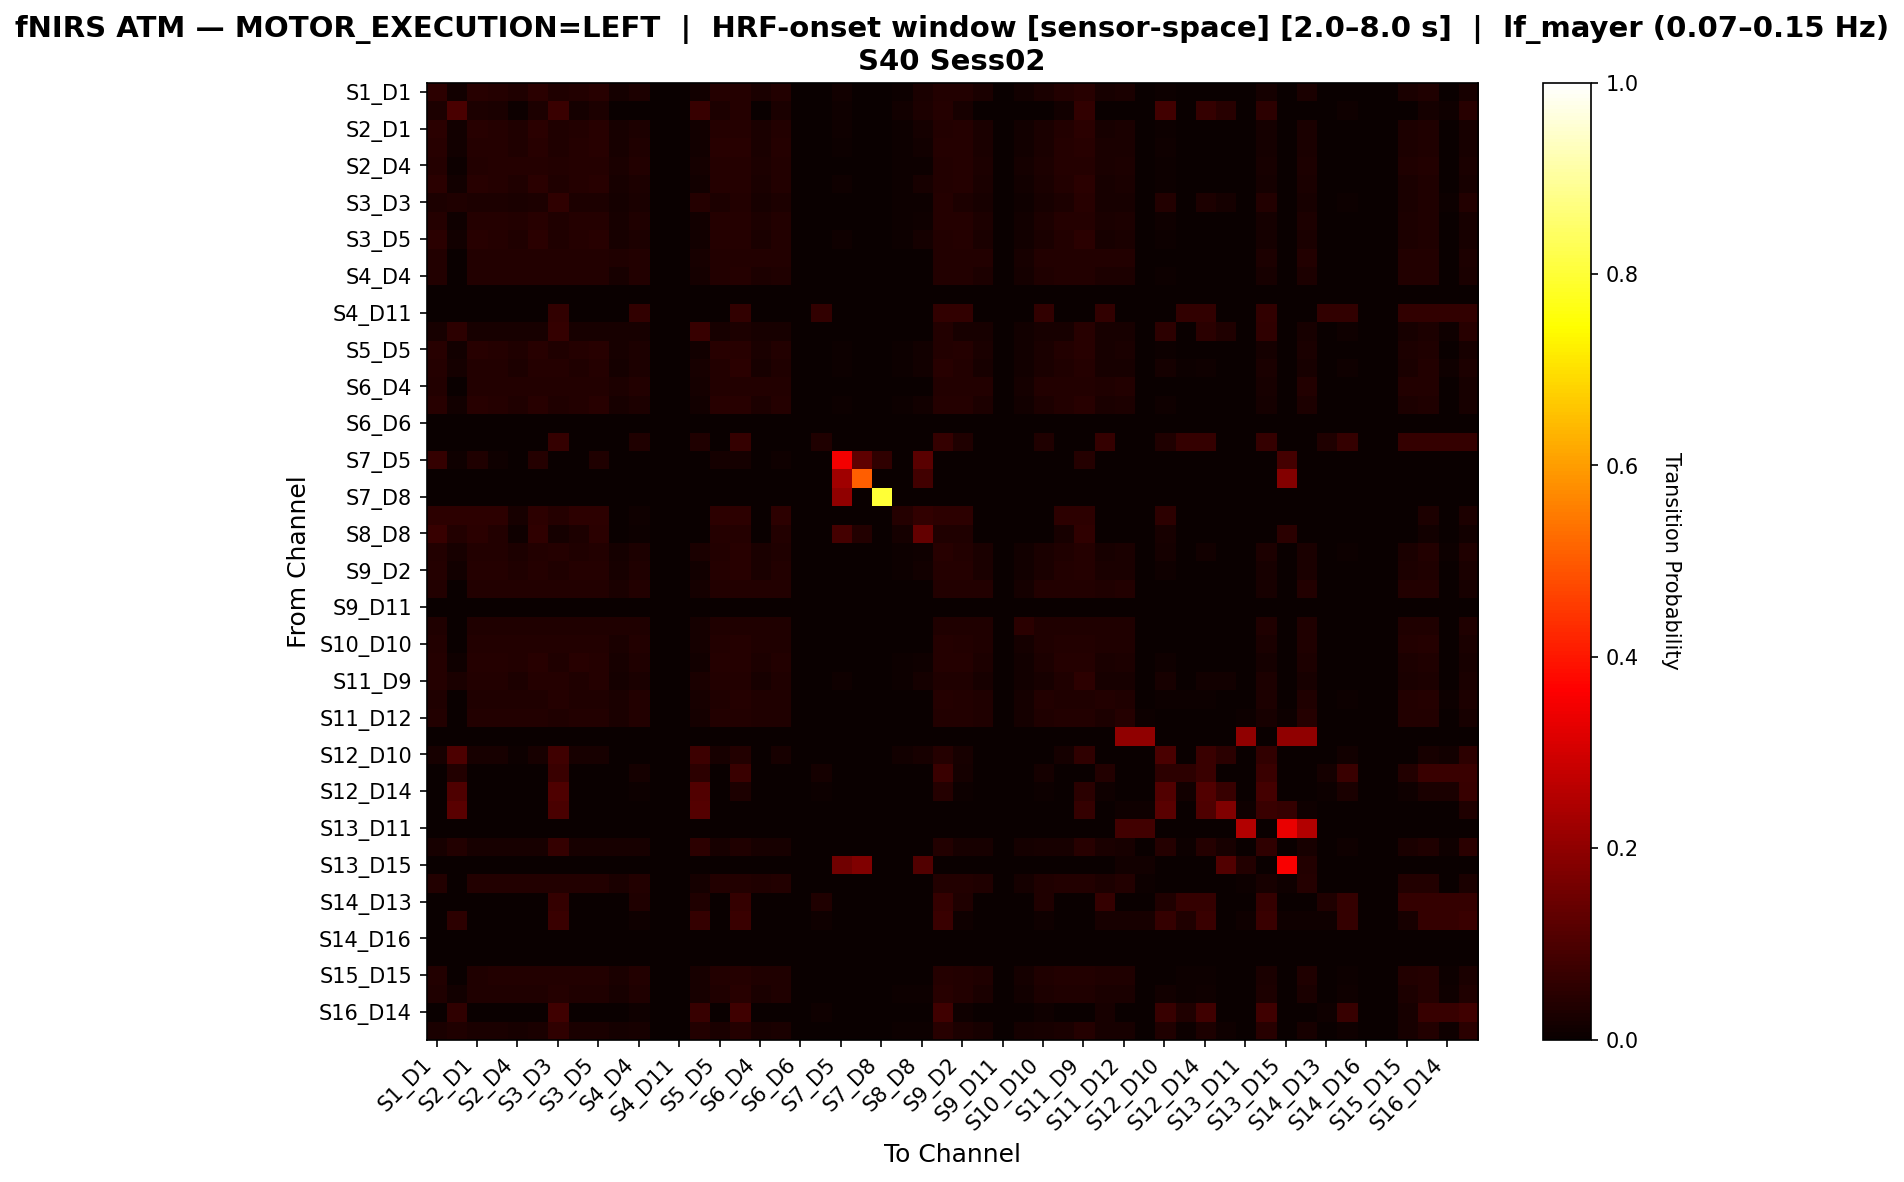

Source data for this figure (header and first rows):
, S1_D1 hbo, S1_D3 hbo, S2_D1 hbo, S2_D2 hbo, S2_D4 hbo, S3_D1 hbo, S3_D3 hbo, S3_D4 hbo, S3_D5 hbo, S4_D2 hbo, S4_D4 hbo, S4_D6 hbo, S4_D11 hbo, S5_D3 hbo, S5_D5 hbo, S5_D7 hbo, S6_D4 hbo, S6_D5 hbo, S6_D6 hbo, S6_D8 hbo, S7_D5 hbo, S7_D7 hbo, S7_D8 hbo
S1_D1 hbo, 0.05097, 0.01199, 0.04348, 0.04048, 0.03298, 0.04798, 0.03148, 0.03898, 0.04498, 0.01949, 0.02999, 0.0, 0.0, 0.01349, 0.04198, 0.04198, 0.02549, 0.03748, 0.0, 0.0, 0.01499, 0.0, 0.0
S1_D3 hbo, 0.02736, 0.09422, 0.02736, 0.02432, 0.006079, 0.02736, 0.07295, 0.01824, 0.02736, 0.0, 0.00304, 0.0, 0.0, 0.06687, 0.02736, 0.03951, 0.0, 0.02432, 0.0, 0.0, 0.009119, 0.0, 0.0
S2_D1 hbo, 0.04755, 0.01227, 0.04448, 0.04141, 0.03221, 0.04755, 0.03221, 0.03834, 0.04601, 0.01994, 0.03067, 0.0, 0.0, 0.0138, 0.04294, 0.04294, 0.02607, 0.03834, 0.0, 0.0, 0.009202, 0.0, 0.0
S2_D2 hbo, 0.04396, 0.01256, 0.04239, 0.04239, 0.03454, 0.04553, 0.03297, 0.04082, 0.04396, 0.02041, 0.0314, 0.0, 0.0, 0.01413, 0.04396, 0.04396, 0.02669, 0.03925, 0.0, 0.0, 0.00471, 0.0, 0.0
S2_D4 hbo, 0.03971, 0.005415, 0.03791, 0.03971, 0.03971, 0.04152, 0.0361, 0.04152, 0.03971, 0.02347, 0.0361, 0.0, 0.0, 0.01625, 0.03971, 0.03971, 0.03069, 0.0361, 0.0, 0.0, 0.0, 0.0, 0.0
S3_D1 hbo, 0.04856, 0.01214, 0.04401, 0.04097, 0.03338, 0.04856, 0.03187, 0.03945, 0.04552, 0.01973, 0.03035, 0.0, 0.0, 0.01366, 0.04249, 0.04249, 0.0258, 0.03794, 0.0, 0.0, 0.01062, 0.0, 0.0
S3_D3 hbo, 0.02964, 0.03479, 0.02964, 0.02964, 0.02577, 0.02964, 0.05541, 0.02964, 0.02964, 0.01675, 0.02448, 0.0, 0.0, 0.04124, 0.02964, 0.03737, 0.02191, 0.02835, 0.0, 0.0, 0.0, 0.0, 0.0
S3_D4 hbo, 0.04221, 0.01136, 0.04058, 0.04221, 0.03571, 0.04383, 0.03409, 0.04221, 0.04221, 0.0211, 0.03247, 0.0, 0.0, 0.01461, 0.04221, 0.04221, 0.0276, 0.03896, 0.0, 0.0, 0.001623, 0.0, 0.0
S3_D5 hbo, 0.04726, 0.0122, 0.04421, 0.04116, 0.03354, 0.04878, 0.03201, 0.03963, 0.04573, 0.01982, 0.03049, 0.0, 0.0, 0.01372, 0.04268, 0.04268, 0.02591, 0.03811, 0.0, 0.0, 0.009146, 0.0, 0.0
S4_D2 hbo, 0.03599, 0.0, 0.03599, 0.03599, 0.03599, 0.03599, 0.03599, 0.03599, 0.03599, 0.03342, 0.03599, 0.0, 0.0, 0.02314, 0.03599, 0.03599, 0.03599, 0.03599, 0.0, 0.0, 0.0, 0.0, 0.0
S4_D4 hbo, 0.03717, 0.00354, 0.0354, 0.03717, 0.03894, 0.03894, 0.03717, 0.03894, 0.03717, 0.02301, 0.03717, 0.0, 0.0, 0.0177, 0.03717, 0.04071, 0.03009, 0.03363, 0.0, 0.00177, 0.0, 0.0, 0.0
S4_D6 hbo, 0.0, 0.0, 0.0, 0.0, 0.0, 0.0, 0.0, 0.0, 0.0, 0.0, 0.0, 0.0, 0.0, 0.0, 0.0, 0.0, 0.0, 0.0, 0.0, 0.0, 0.0, 0.0, 0.0
S4_D11 hbo, 0.0, 0.0, 0.0, 0.0, 0.0, 0.0, 0.05882, 0.0, 0.0, 0.0, 0.05882, 0.0, 0.0, 0.0, 0.0, 0.05882, 0.0, 0.0, 0.0, 0.05882, 0.0, 0.0, 0.0
S5_D3 hbo, 0.01991, 0.0531, 0.01991, 0.01991, 0.01991, 0.01991, 0.06637, 0.01991, 0.01991, 0.01991, 0.01991, 0.0, 0.0, 0.06858, 0.01991, 0.03097, 0.01991, 0.01991, 0.0, 0.0, 0.0, 0.0, 0.0
S5_D5 hbo, 0.04503, 0.01242, 0.04348, 0.04193, 0.03416, 0.04658, 0.03261, 0.04037, 0.04503, 0.02019, 0.03106, 0.0, 0.0, 0.01398, 0.04348, 0.04348, 0.0264, 0.03882, 0.0, 0.0, 0.006211, 0.0, 0.0
S5_D7 hbo, 0.03914, 0.01889, 0.03779, 0.03644, 0.02969, 0.04049, 0.03914, 0.03509, 0.03914, 0.01754, 0.02834, 0.0, 0.0, 0.02159, 0.03779, 0.04723, 0.02294, 0.03374, 0.0, 0.00135, 0.005398, 0.0, 0.0
S6_D4 hbo, 0.03789, 0.0, 0.03789, 0.03789, 0.03789, 0.03789, 0.03579, 0.03789, 0.03789, 0.02737, 0.03789, 0.0, 0.0, 0.01895, 0.03789, 0.03789, 0.03579, 0.03579, 0.0, 0.0, 0.0, 0.0, 0.0
S6_D5 hbo, 0.04348, 0.01288, 0.04348, 0.04187, 0.03221, 0.04348, 0.03382, 0.03865, 0.04348, 0.02093, 0.0306, 0.0, 0.0, 0.01449, 0.04348, 0.04348, 0.02738, 0.04026, 0.0, 0.0, 0.004831, 0.0, 0.0
S6_D6 hbo, 0.0, 0.0, 0.0, 0.0, 0.0, 0.0, 0.0, 0.0, 0.0, 0.0, 0.0, 0.0, 0.0, 0.0, 0.0, 0.0, 0.0, 0.0, 0.0, 0.0, 0.0, 0.0, 0.0
S6_D8 hbo, 0.0, 0.0, 0.0, 0.0, 0.0, 0.0, 0.06452, 0.0, 0.0, 0.0, 0.03226, 0.0, 0.0, 0.03226, 0.0, 0.06452, 0.0, 0.0, 0.0, 0.03226, 0.0, 0.0, 0.0
S7_D5 hbo, 0.06349, 0.007937, 0.03175, 0.007937, 0.0, 0.03968, 0.0, 0.0, 0.03175, 0.0, 0.0, 0.0, 0.0, 0.0, 0.01587, 0.01587, 0.0, 0.007937, 0.0, 0.0, 0.3492, 0.127, 0.05556
S7_D7 hbo, 0.0, 0.0, 0.0, 0.0, 0.0, 0.0, 0.0, 0.0, 0.0, 0.0, 0.0, 0.0, 0.0, 0.0, 0.0, 0.0, 0.0, 0.0, 0.0, 0.0, 0.2254, 0.507, 0.0
S7_D8 hbo, 0.0, 0.0, 0.0, 0.0, 0.0, 0.0, 0.0, 0.0, 0.0, 0.0, 0.0, 0.0, 0.0, 0.0, 0.0, 0.0, 0.0, 0.0, 0.0, 0.0, 0.2, 0.0, 0.8
S8_D6 hbo, 0.05102, 0.05102, 0.05102, 0.05102, 0.02041, 0.05102, 0.04082, 0.05102, 0.05102, 0.0, 0.0102, 0.0, 0.0, 0.0, 0.05102, 0.05102, 0.0, 0.05102, 0.0, 0.0, 0.0, 0.0, 0.0
S8_D8 hbo, 0.06912, 0.03687, 0.05069, 0.03687, 0.009217, 0.0553, 0.01843, 0.02765, 0.05069, 0.0, 0.004608, 0.0, 0.0, 0.0, 0.04147, 0.04147, 0.0, 0.03687, 0.0, 0.0, 0.08756, 0.03687, 0.0
S8_D15 hbo, 0.03745, 0.02219, 0.03606, 0.03745, 0.02913, 0.03745, 0.04161, 0.03467, 0.03745, 0.01803, 0.02774, 0.0, 0.0, 0.02497, 0.03745, 0.04577, 0.02358, 0.03467, 0.0, 0.0, 0.002774, 0.0, 0.0
S9_D2 hbo, 0.04097, 0.01214, 0.03945, 0.04097, 0.03338, 0.04249, 0.0349, 0.03945, 0.04097, 0.01973, 0.03187, 0.0, 0.0, 0.01517, 0.04097, 0.04401, 0.0258, 0.03794, 0.0, 0.001517, 0.003035, 0.0, 0.0
S9_D9 hbo, 0.0375, 0.0, 0.0375, 0.0375, 0.0375, 0.0375, 0.03542, 0.0375, 0.0375, 0.02708, 0.0375, 0.0, 0.0, 0.01875, 0.0375, 0.0375, 0.03542, 0.03542, 0.0, 0.0, 0.0, 0.0, 0.0
S9_D11 hbo, 0.0, 0.0, 0.0, 0.0, 0.0, 0.0, 0.0, 0.0, 0.0, 0.0, 0.0, 0.0, 0.0, 0.0, 0.0, 0.0, 0.0, 0.0, 0.0, 0.0, 0.0, 0.0, 0.0
S10_D9 hbo, 0.03448, 0.0, 0.03448, 0.03448, 0.03448, 0.03448, 0.03448, 0.03448, 0.03448, 0.03448, 0.03448, 0.0, 0.0, 0.01916, 0.03448, 0.03448, 0.03448, 0.03448, 0.0, 0.0, 0.0, 0.0, 0.0
S10_D10 hbo, 0.03598, 0.001894, 0.03598, 0.03598, 0.03598, 0.03598, 0.03788, 0.03598, 0.03598, 0.02462, 0.03788, 0.0, 0.0, 0.01894, 0.03598, 0.03977, 0.0322, 0.03409, 0.0, 0.001894, 0.0, 0.0, 0.0
S10_D12 hbo, 0.04153, 0.009967, 0.03987, 0.04153, 0.03654, 0.04319, 0.03488, 0.04319, 0.04153, 0.02159, 0.03322, 0.0, 0.0, 0.01495, 0.04153, 0.04153, 0.02824, 0.03821, 0.0, 0.0, 0.0, 0.0, 0.0
S11_D9 hbo, 0.04261, 0.0253, 0.03862, 0.03595, 0.02929, 0.04261, 0.04261, 0.03462, 0.03995, 0.01731, 0.02663, 0.0, 0.0, 0.02663, 0.03728, 0.03728, 0.02264, 0.03329, 0.0, 0.0, 0.009321, 0.0, 0.0
S11_D11 hbo, 0.03333, 0.002083, 0.03333, 0.03333, 0.03333, 0.03333, 0.03958, 0.03333, 0.03333, 0.02708, 0.03542, 0.0, 0.0, 0.02292, 0.03333, 0.03958, 0.03333, 0.03333, 0.0, 0.002083, 0.0, 0.0, 0.0
S11_D12 hbo, 0.03711, 0.0, 0.03711, 0.03711, 0.03711, 0.03711, 0.03505, 0.03711, 0.03711, 0.0268, 0.03711, 0.0, 0.0, 0.01856, 0.03711, 0.03711, 0.03505, 0.03505, 0.0, 0.0, 0.0, 0.0, 0.0
S11_D13 hbo, 0.0, 0.0, 0.0, 0.0, 0.0, 0.0, 0.0, 0.0, 0.0, 0.0, 0.0, 0.0, 0.0, 0.0, 0.0, 0.0, 0.0, 0.0, 0.0, 0.0, 0.0, 0.0, 0.0
S12_D10 hbo, 0.01954, 0.09772, 0.01954, 0.01954, 0.006515, 0.01954, 0.08143, 0.01954, 0.01954, 0.0, 0.003257, 0.0, 0.0, 0.07492, 0.01954, 0.03583, 0.0, 0.01954, 0.0, 0.0, 0.0, 0.0, 0.0
S12_D12 hbo, 0.0, 0.03571, 0.0, 0.0, 0.0, 0.0, 0.07143, 0.0, 0.0, 0.0, 0.01786, 0.0, 0.0, 0.05357, 0.0, 0.07143, 0.0, 0.0, 0.0, 0.01786, 0.0, 0.0, 0.0
S12_D14 hbo, 0.0, 0.1022, 0.0, 0.0, 0.0, 0.0, 0.1022, 0.0, 0.0, 0.0, 0.004444, 0.0, 0.0, 0.1067, 0.0, 0.03111, 0.0, 0.0, 0.0, 0.004444, 0.0, 0.0, 0.0
S13_D6 hbo, 0.0, 0.121, 0.0, 0.0, 0.0, 0.0, 0.09677, 0.0, 0.0, 0.0, 0.0, 0.0, 0.0, 0.1129, 0.0, 0.0, 0.0, 0.0, 0.0, 0.0, 0.0, 0.0, 0.0
S13_D11 hbo, 0.0, 0.0, 0.0, 0.0, 0.0, 0.0, 0.0, 0.0, 0.0, 0.0, 0.0, 0.0, 0.0, 0.0, 0.0, 0.0, 0.0, 0.0, 0.0, 0.0, 0.0, 0.0, 0.0
S13_D13 hbo, 0.02218, 0.03831, 0.02218, 0.02218, 0.02218, 0.02218, 0.0625, 0.02218, 0.02218, 0.02016, 0.02218, 0.0, 0.0, 0.05242, 0.02218, 0.03427, 0.02218, 0.02218, 0.0, 0.0, 0.0, 0.0, 0.0
S13_D15 hbo, 0.0, 0.0, 0.0, 0.0, 0.0, 0.0, 0.0, 0.0, 0.0, 0.0, 0.0, 0.0, 0.0, 0.0, 0.0, 0.0, 0.0, 0.0, 0.0, 0.0, 0.1548, 0.1786, 0.0
S14_D12 hbo, 0.03725, 0.001961, 0.03725, 0.03725, 0.03725, 0.03725, 0.03529, 0.03725, 0.03725, 0.02549, 0.03725, 0.0, 0.0, 0.01765, 0.03725, 0.03725, 0.03333, 0.03529, 0.0, 0.0, 0.0, 0.0, 0.0
S14_D13 hbo, 0.0, 0.0, 0.0, 0.0, 0.0, 0.0, 0.06452, 0.0, 0.0, 0.0, 0.03226, 0.0, 0.0, 0.03226, 0.0, 0.06452, 0.0, 0.0, 0.0, 0.03226, 0.0, 0.0, 0.0
S14_D14 hbo, 0.0, 0.05208, 0.0, 0.0, 0.0, 0.0, 0.07292, 0.0, 0.0, 0.0, 0.01042, 0.0, 0.0, 0.0625, 0.0, 0.07292, 0.0, 0.0, 0.0, 0.01042, 0.0, 0.0, 0.0
S14_D16 hbo, 0.0, 0.0, 0.0, 0.0, 0.0, 0.0, 0.0, 0.0, 0.0, 0.0, 0.0, 0.0, 0.0, 0.0, 0.0, 0.0, 0.0, 0.0, 0.0, 0.0, 0.0, 0.0, 0.0
S15_D13 hbo, 0.0, 0.0, 0.0, 0.0, 0.0, 0.0, 0.0, 0.0, 0.0, 0.0, 0.0, 0.0, 0.0, 0.0, 0.0, 0.0, 0.0, 0.0, 0.0, 0.0, 0.0, 0.0, 0.0
S15_D15 hbo, 0.03578, 0.001883, 0.0339, 0.03578, 0.03578, 0.03578, 0.03766, 0.03578, 0.03578, 0.02448, 0.03766, 0.0, 0.0, 0.02072, 0.03578, 0.04143, 0.03202, 0.03202, 0.0, 0.001883, 0.0, 0.0, 0.0
S15_D16 hbo, 0.03501, 0.0137, 0.03349, 0.03501, 0.03196, 0.03501, 0.04262, 0.03501, 0.03501, 0.01979, 0.03196, 0.0, 0.0, 0.02283, 0.03501, 0.04566, 0.02588, 0.03196, 0.0, 0.001522, 0.0, 0.0, 0.0
S16_D14 hbo, 0.0, 0.05618, 0.0, 0.0, 0.0, 0.0, 0.07865, 0.0, 0.0, 0.0, 0.01124, 0.0, 0.0, 0.06742, 0.0, 0.07865, 0.0, 0.0, 0.0, 0.01124, 0.0, 0.0, 0.0
S16_D16 hbo, 0.02693, 0.03232, 0.02693, 0.02693, 0.02334, 0.02693, 0.05566, 0.02693, 0.02693, 0.01795, 0.02334, 0.0, 0.0, 0.0377, 0.02693, 0.0395, 0.01975, 0.02693, 0.0, 0.001795, 0.0, 0.0, 0.0
